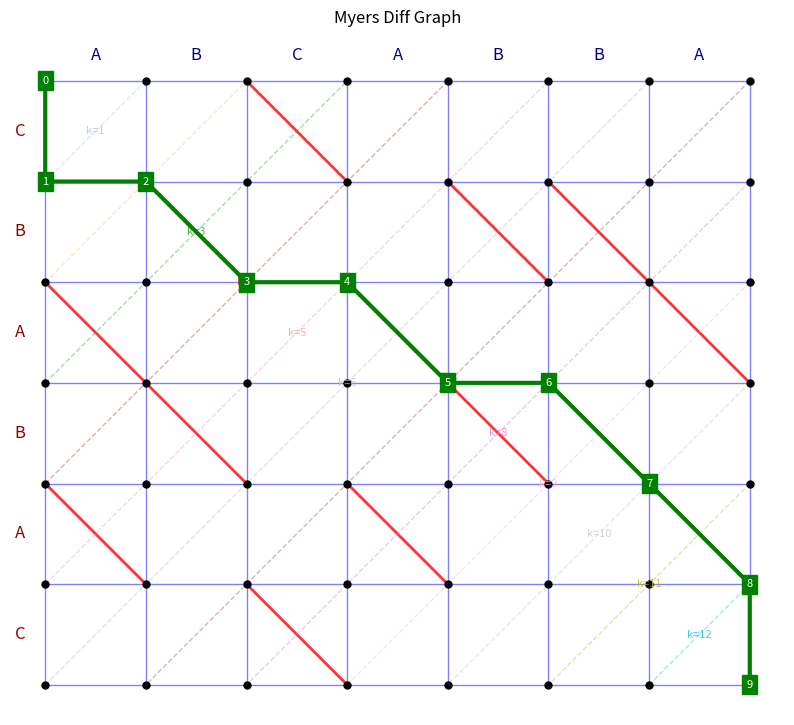

Write the Python code that produced this figure. (Note: this script raises an exception after producing the figure.)
import matplotlib
matplotlib.use('Agg')
import matplotlib.pyplot as plt
import numpy as np
from matplotlib.patches import Polygon

def compute_edit_path(A, B):
    """Compute the shortest edit path using dynamic programming."""
    N, M = len(A), len(B)
    dp = [[0] * (M + 1) for _ in range(N + 1)]
    for i in range(N + 1):
        dp[i][0] = i
    for j in range(M + 1):
        dp[0][j] = j
    for i in range(1, N + 1):
        for j in range(1, M + 1):
            if A[i-1] == B[j-1]:
                dp[i][j] = dp[i-1][j-1]
            else:
                dp[i][j] = min(dp[i-1][j], dp[i][j-1]) + 1
    path = []
    i, j = N, M
    while i > 0 or j > 0:
        path.append((i, j))
        if i > 0 and j > 0 and A[i-1] == B[j-1]:
            i -= 1
            j -= 1
        else:
            if i > 0 and dp[i][j] == dp[i-1][j] + 1:
                i -= 1
            else:
                j -= 1
    path.append((0, 0))
    path.reverse()
    return path

def draw_myers_graph(title, title_pad, A, B, transform_func, regions, output_file):
    """
    Draw and save Myers graph with customizable parameters.
    """
    N, M = len(A), len(B)
    min_len = min(N, M)
    path = compute_edit_path(A, B)

    fig, ax = plt.subplots(figsize=(10, 10))
    ax.set_aspect('equal')
    ax.axis('off')
    ax.set_title(title, pad=title_pad)

    # Draw nodes and edges using transform_func
    for x in range(N + 1):
        for y in range(M + 1):
            tx, ty = transform_func(x, y)
            ax.plot(tx, ty, 'ko', markersize=5, zorder=3)
            
            if y < M:
                tx_next, ty_next = transform_func(x, y + 1)
                ax.plot([tx, tx_next], [ty, ty_next], 'b-', linewidth=1, alpha=0.5)
            
            if x < N:
                tx_next, ty_next = transform_func(x + 1, y)
                ax.plot([tx, tx_next], [ty, ty_next], 'b-', linewidth=1, alpha=0.5)
            
            if x < N and y < M and A[x] == B[y]:
                tx_diag, ty_diag = transform_func(x + 1, y + 1)
                ax.plot([tx, tx_diag], [ty, ty_diag], 'r-', linewidth=2, alpha=0.8)

    # Add labels using transform_func
    for i, char in enumerate(A):
        tx, ty = transform_func(i + 0.5, -0.25)
        ax.text(tx, ty, char, ha='center', va='center', fontsize=12, color='darkblue')
    for j, char in enumerate(B):
        tx, ty = transform_func(-0.25, j + 0.5)
        ax.text(tx, ty, char, ha='center', va='center', fontsize=12, color='darkred')

    # Draw k anti-diagonals
    max_k = N + M
    colors = plt.cm.tab20(np.linspace(0, 1, max_k + 1))
    
    for k in range(0, max_k + 1):
        color = colors[k]
        intersections = []
        if k <= M: intersections.append((0, k))
        if k <= N: intersections.append((k, 0))
        if k >= N: intersections.append((N, k - N))
        if k >= M: intersections.append((k - M, M))
        
        unique_points = list(dict.fromkeys(intersections))
        if len(unique_points) >= 2:
            start = unique_points[0]
            end = unique_points[-1]
            mid_x = (start[0] + end[0]) / 2
            mid_y = (start[1] + end[1]) / 2
            
            tx_start, ty_start = transform_func(*start)
            tx_mid, ty_mid = transform_func(mid_x, mid_y)
            tx_end, ty_end = transform_func(*end)
            
            ax.plot([tx_start, tx_mid], [ty_start, ty_mid], 
                    color=color, linestyle='--', alpha=0.4, linewidth=1)
            ax.plot([tx_mid, tx_end], [ty_mid, ty_end], 
                    color=color, linestyle='--', alpha=0.4, linewidth=1)
            
            ax.text(tx_mid, ty_mid, f'k={k}', color=color, fontsize=8,
                    ha='center', va='center', alpha=0.8)

    if regions:
        region_colors=['#FF0000', '#00FF00']
        region1 = [
            (0, 0),
            (0, min_len),
            (min_len, 0)
        ]
        poly1 = Polygon([transform_func(x,y) for x,y in region1], 
                        closed=True, color=region_colors[0], alpha=0.1)
        ax.add_patch(poly1)

        region3 = [
            (N, M), (N, M-min_len), (N-min_len, M)]
        poly3 = Polygon([transform_func(x,y) for x,y in region3],
                        closed=True, color=region_colors[1], alpha=0.1)
        ax.add_patch(poly3)

    # Highlight path
    if path:
        path_transformed = [transform_func(x, y) for (x, y) in path]
        px, py = zip(*path_transformed)
        ax.plot(px, py, 'g-', linewidth=3, marker='o', markersize=8, 
                markeredgecolor='black', markerfacecolor='green', zorder=4)
        for step, (x, y) in enumerate(path):
            tx, ty = transform_func(x, y)
            ax.text(tx, ty, str(step), color='white', backgroundcolor='green', 
                    fontsize=8, ha='center', va='center', zorder=5)

    plt.savefig(output_file, dpi=96, bbox_inches='tight')
    plt.close()

def transform_classic(x, y):
    return x, -y

def transform_rhombous(x, y):
    b = -2 + np.sqrt(3)
    return x + b * y, -y - b * x

draw_myers_graph(
    title = "Myers Diff Graph",
    title_pad = 20,
    A="ABCABBA", 
    B="CBABAC",
    regions=False,
    transform_func=transform_classic,
    output_file="doc/img/plot_classic.png")

draw_myers_graph(
    title = "Myers Diff Rhombous Graph",
    title_pad = 0,
    A="ABCABBA", 
    B="CBABAC",
    regions=False,
    transform_func=transform_rhombous,
    output_file="doc/img/plot_classic_rhombous.png")

draw_myers_graph(
    title = "Myers Diff K Regions Graph",
    title_pad = 0,
    A="ABCDEF", 
    B="ACE",
    regions=True,
    transform_func=transform_rhombous,
    output_file="doc/img/plot_regions1.png")

draw_myers_graph(
    title = "Myers Diff K Regions Graph",
    title_pad = 0,
    A="ACE", 
    B="ABCDEF",
    regions=True,
    transform_func=transform_rhombous,
    output_file="doc/img/plot_regions2.png")

draw_myers_graph(
    title = "Myers Diff K Regions Graph",
    title_pad = 0,
    A="ABC", 
    B="ACE",
    regions=True,
    transform_func=transform_rhombous,
    output_file="doc/img/plot_regions3.png")
